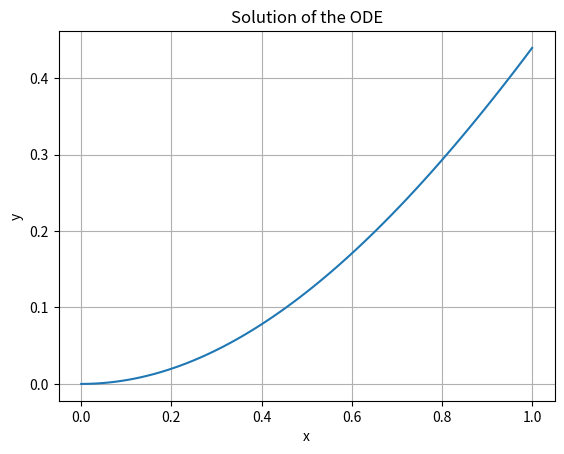

The matplotlib source for this figure:
import numpy as np
import matplotlib.pyplot as plt
from scipy.integrate import odeint

# Define the ODE
def ode_func(y, x, a, b):
    return [y[1], (1 + np.cos(x)) / np.sqrt(a**2 + x**2) * y[0] -
            x / (b + x**2) * y[1] + np.exp(-a * x**2)]

# Define the boundary conditions
beta1 = -0.5
alfa2 = 4.50
beta2 = 0.3

# Define the wrapper function for the ODE with additional arguments
def ode_wrapper(y, x):
    return ode_func(y, x, 0.87, 0.78)

# Define the wrapper function for the boundary conditions with additional arguments
def bc_wrapper(ya_yb, x):
    return bc_func(ya_yb, x, beta1, alfa2, beta2)

# Define the derivative function for the boundary conditions
def bc_func(ya_yb, x, beta1, alfa2, beta2):
    ya, yb = ya_yb[0], ya_yb[1]
    return [ya + beta1 * yb - 1, alfa2 * yb + beta2 * yb - 4.7]

# Set up the grid
x = np.linspace(0, 1, 100)

# Solve the ODE
y = odeint(ode_wrapper, [0, 0], x, tcrit=[0, 1], h0=1e-8)

# Extract the solution
y_solution = y[:, 0]

# Plot the solution
plt.plot(x, y_solution)
plt.xlabel('x')
plt.ylabel('y')
plt.title('Solution of the ODE')
plt.grid(True)
plt.show()
